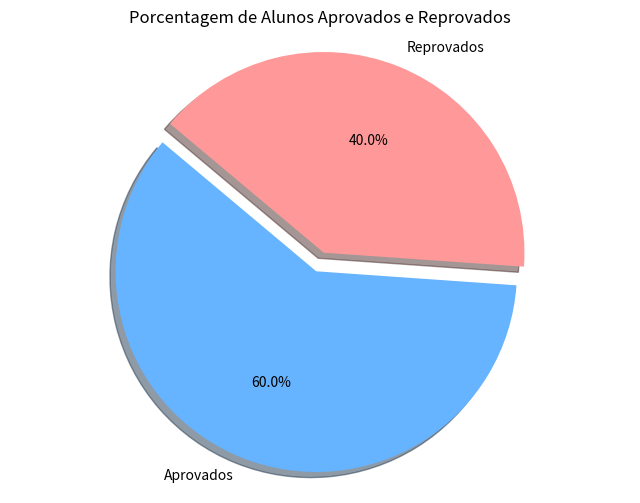

Source code (Python):
import matplotlib.pyplot as plt

# Dados fictícios de notas e status (aprovado ou reprovado)
notas = [7.5, 5.8, 6.9, 4.2, 8.1, 3.5, 6.0, 9.2, 2.8, 7.7]
aprovados = [True, False, True, False, True, False, True, True, False, True]

# Contagem de aprovados e reprovados
aprovados_count = sum(aprovados)
reprovados_count = len(aprovados) - aprovados_count

# Labels para o gráfico
labels = ['Aprovados', 'Reprovados']
sizes = [aprovados_count, reprovados_count]
colors = ['#66b3ff', '#ff9999']
explode = (0.1, 0)  # explode 1st slice (aprovados)

# Plotagem do gráfico
plt.figure(figsize=(8, 6))
plt.pie(sizes, explode=explode, labels=labels, colors=colors, autopct='%1.1f%%', shadow=True, startangle=140)
plt.title('Porcentagem de Alunos Aprovados e Reprovados')
plt.axis('equal')  # Equal aspect ratio garante que o gráfico seja um círculo.
plt.show()
